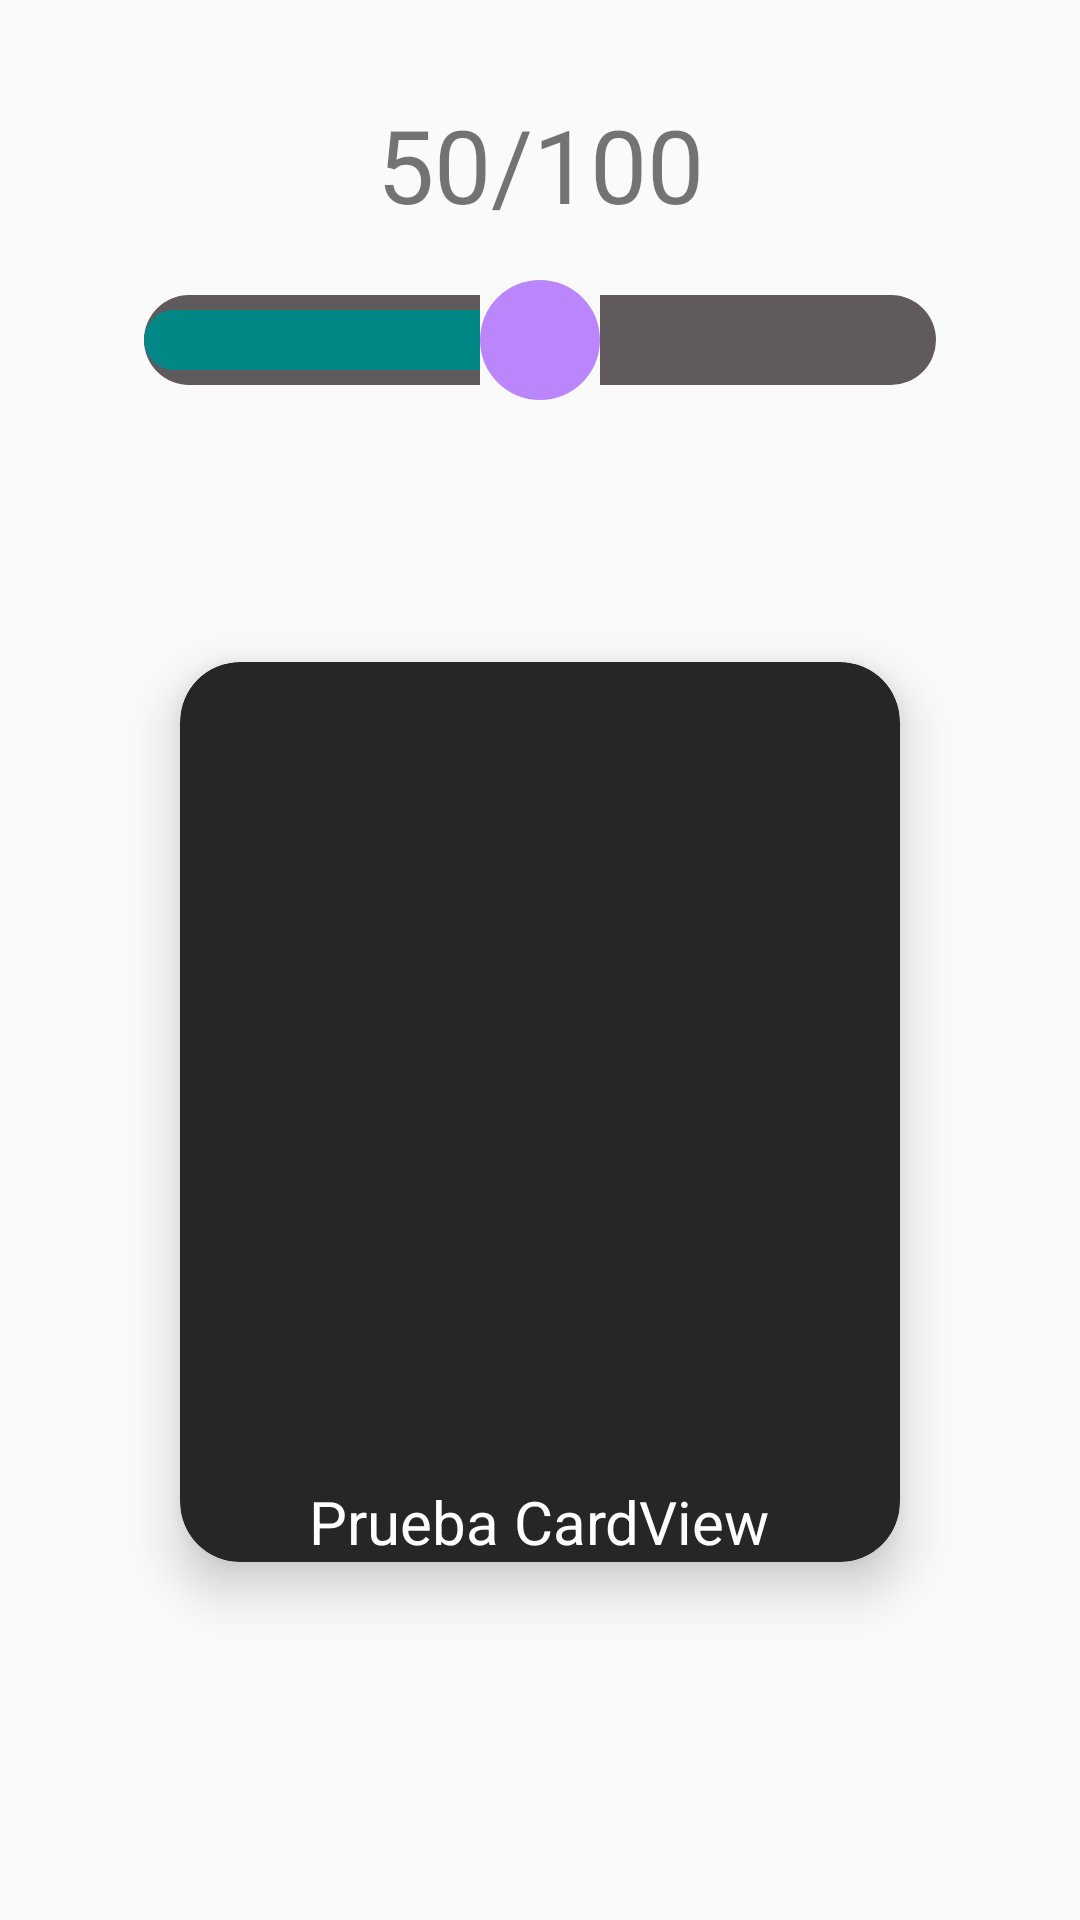

Write the Android layout XML for this screen, with the resource values it uses.
<!-- AndroidManifest.xml: application theme Theme.BotonesCanva -->
<!-- res/layout/activity_seek_bar.xml -->
<?xml version="1.0" encoding="utf-8"?>
<androidx.constraintlayout.widget.ConstraintLayout xmlns:android="http://schemas.android.com/apk/res/android"
    xmlns:app="http://schemas.android.com/apk/res-auto"
    xmlns:tools="http://schemas.android.com/tools"
    android:layout_width="match_parent"
    android:layout_height="match_parent"
    android:padding="32dp"
    tools:context=".SeekBarActivity">

    <SeekBar
        android:id="@+id/seekBar"
        android:layout_width="0dp"
        android:layout_height="wrap_content"
        android:max="100"
        android:orientation="horizontal"
        android:layout_marginTop="16dp"
        android:thumb="@drawable/thumb"
        android:progress="50"
        android:progressDrawable="@drawable/layer_list"
        app:layout_constraintEnd_toEndOf="parent"
        app:layout_constraintHorizontal_bias="0"
        app:layout_constraintStart_toStartOf="parent"
        app:layout_constraintTop_toBottomOf="@+id/tvSeekBar" />

    <TextView
        android:id="@+id/tvSeekBar"
        android:layout_width="wrap_content"
        android:layout_height="wrap_content"
        android:text="@string/tvSeekBar"
        android:textSize="34sp"
        app:layout_constraintEnd_toEndOf="parent"
        app:layout_constraintStart_toStartOf="parent"
        app:layout_constraintTop_toTopOf="parent" />

    <androidx.cardview.widget.CardView
        android:layout_width="match_parent"
        android:layout_height="wrap_content"
        android:layout_margin="10dp"
        app:cardBackgroundColor="@color/dark_gray"
        app:cardCornerRadius="20dp"
        app:cardElevation="10dp"
        app:cardMaxElevation="12dp"
        app:cardPreventCornerOverlap="true"
        app:cardUseCompatPadding="true"
        app:layout_constraintBottom_toBottomOf="parent"
        app:layout_constraintEnd_toEndOf="parent"
        app:layout_constraintStart_toStartOf="parent"
        app:layout_constraintTop_toBottomOf="@+id/seekBar">

        <ImageView
            android:id="@+id/ivFlash"
            android:layout_width="match_parent"
            android:layout_height="300dp"
            android:layout_gravity="center"
            app:srcCompat="@drawable/flash" />

        <TextView
            android:id="@+id/tvCardView"
            android:layout_width="wrap_content"
            android:layout_height="wrap_content"
            android:layout_gravity="bottom|center"
            android:text="@string/tvCardView"
            android:textColor="@color/white"
            android:textSize="20sp" />
    </androidx.cardview.widget.CardView>

</androidx.constraintlayout.widget.ConstraintLayout>
<!-- resources referenced by this layout -->
<resources>
  <color name="dark_gray">#272627</color>
  <color name="white">#FFFFFFFF</color>
  <!-- drawable layer_list (drawable) -->
  <?xml version="1.0" encoding="utf-8"?>
  <layer-list xmlns:android="http://schemas.android.com/apk/res/android">
  
      <item android:gravity="center_vertical">
          <shape android:shape="rectangle">
              <solid android:color="#605A5C"/>
              <size android:height="30dp"/>
              <corners android:radius="20dp"/>
          </shape>
      </item>
  
      <item android:gravity="center_vertical">
          <scale android:scaleWidth="100%">
              <selector>
                  <item android:state_enabled="false"
                      android:drawable="@color/purple_200"/>
                  <item>
                      <shape android:shape="rectangle">
                          <solid android:color="@color/teal_700"/>
                          <size android:height="20dp"/>
                          <corners android:radius="20dp"/>
                      </shape>
                  </item>
              </selector>
          </scale>
      </item>
  </layer-list>
  <!-- drawable thumb (drawable) -->
  <?xml version="1.0" encoding="utf-8"?>
  <shape xmlns:android="http://schemas.android.com/apk/res/android">
      <solid android:color="@color/purple_200"/>
      <size android:height="40dp"
          android:width="40dp"/>
      <corners android:radius="30dp"/>
  </shape>
  <string name="tvCardView">Prueba CardView</string>
  <string name="tvSeekBar">50/100</string>
  <style name="Theme.BotonesCanva" parent="Theme.AppCompat.Light.DarkActionBar">
          
          <item name="colorPrimary">@color/purple_500</item>
          <item name="colorPrimaryVariant">@color/purple_700</item>
          <item name="colorOnPrimary">@color/white</item>
          
          <item name="colorSecondary">@color/teal_200</item>
          <item name="colorSecondaryVariant">@color/teal_700</item>
          <item name="colorOnSecondary">@color/black</item>
          
          <item name="android:statusBarColor" tools:targetApi="l">?attr/colorPrimaryVariant</item>
          
      </style>
  <color name="purple_200">#FFBB86FC</color>
  <color name="teal_700">#FF018786</color>
  <color name="purple_500">#FF6200EE</color>
  <color name="purple_700">#FF3700B3</color>
  <color name="teal_200">#FF03DAC5</color>
  <color name="black">#FF000000</color>
</resources>
